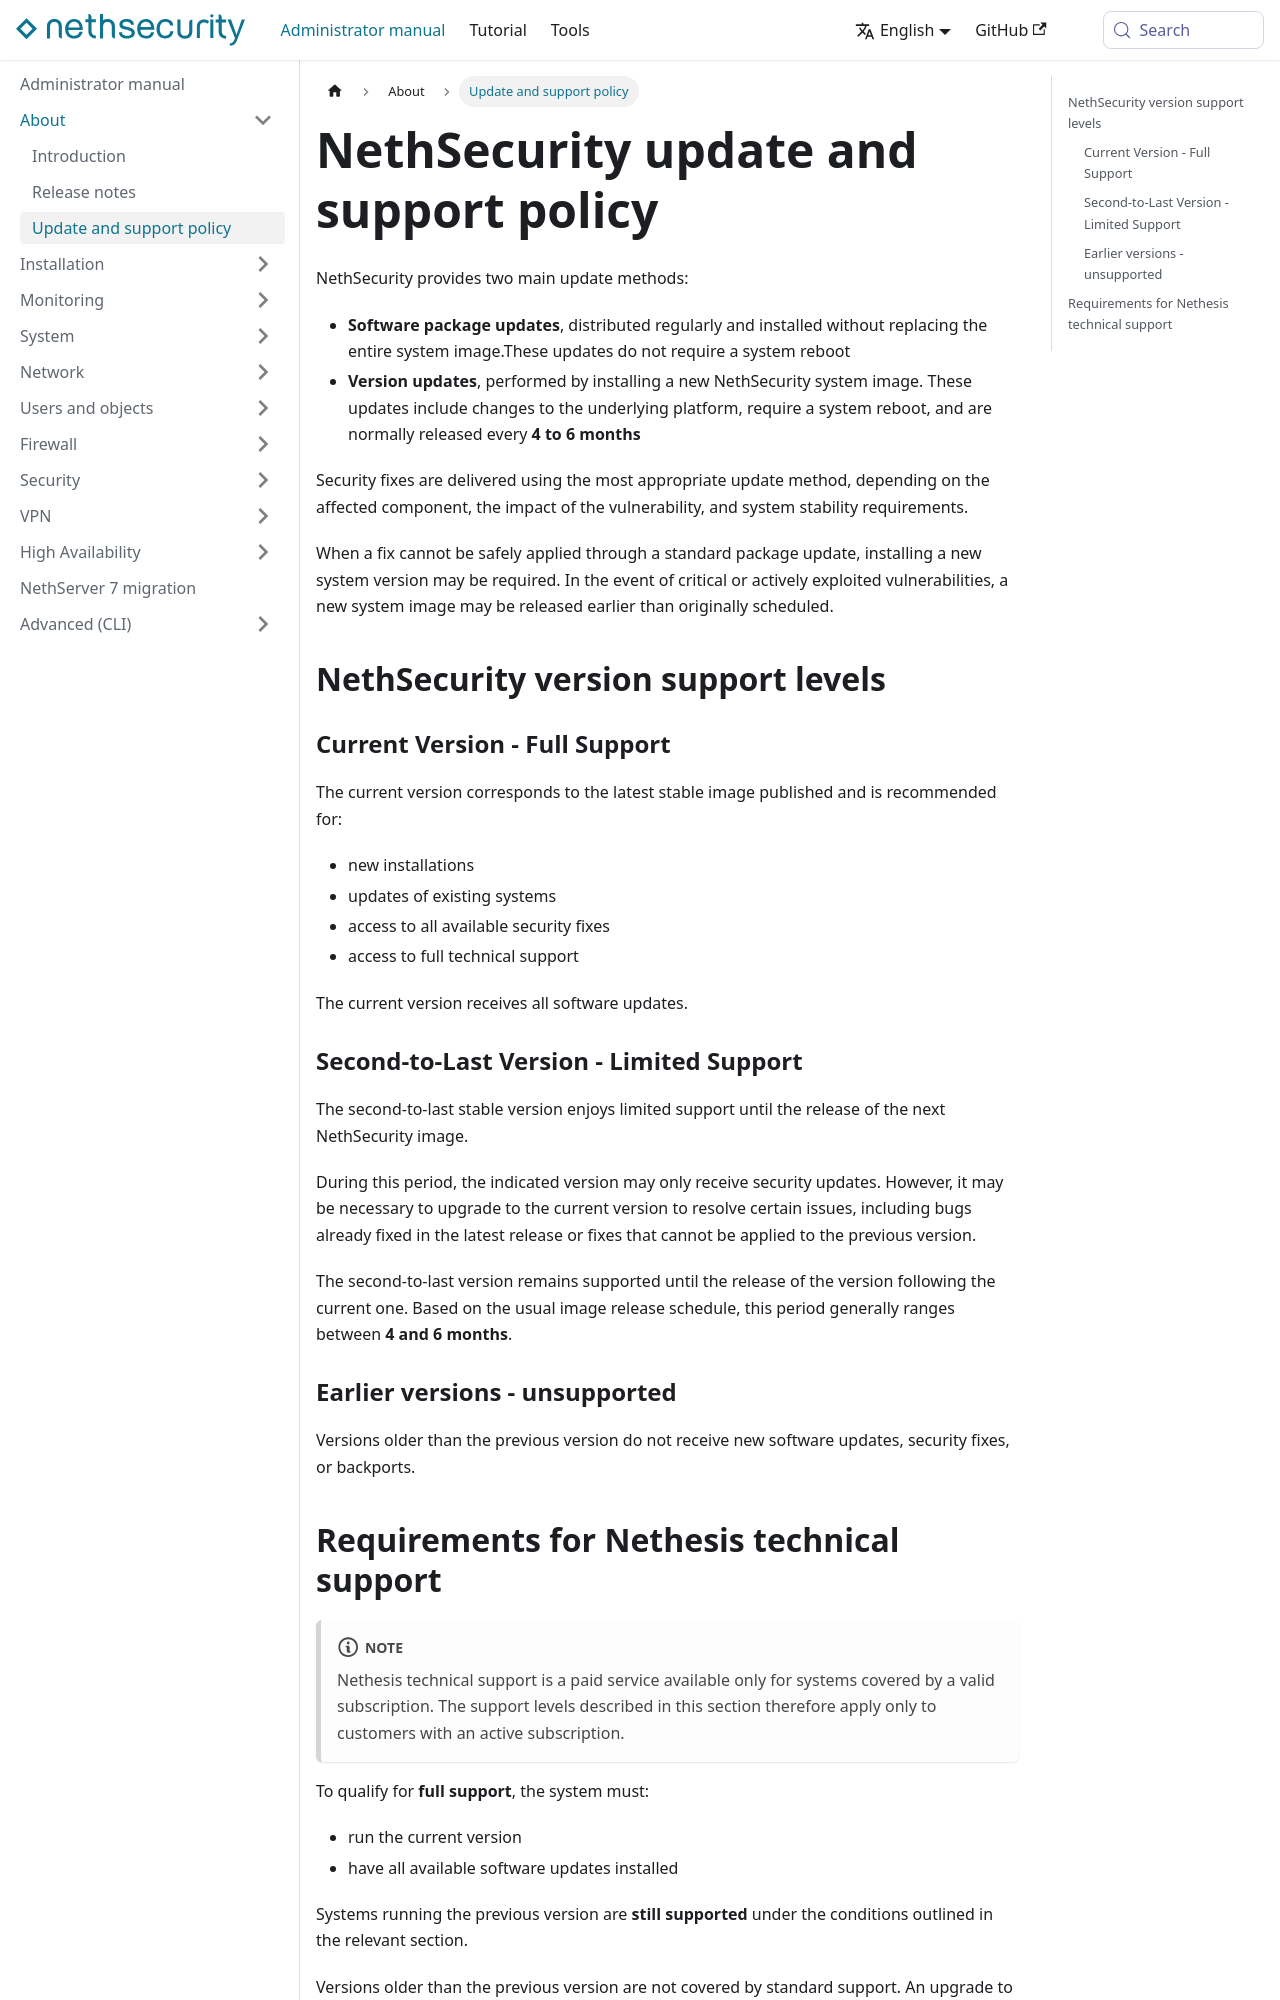

repository: NethServer/nethsecurity-docs · page: pr-preview/pr-331/docs/administrator-manual/about/update_and_support_policy.html · generator: docusaurus

---
title: "Update and support policy"
sidebar_position: 3
---

# NethSecurity update and support policy

NethSecurity provides two main update methods:

* **Software package updates**, distributed regularly and installed without replacing the entire system image.These updates do not require a system reboot
* **Version updates**, performed by installing a new NethSecurity system image. These updates include changes to the underlying platform, require a system reboot, and are normally released every **4 to 6 months**

Security fixes are delivered using the most appropriate update method, depending on the affected component, the impact of the vulnerability, and system stability requirements.

When a fix cannot be safely applied through a standard package update, installing a new system version may be required. In the event of critical or actively exploited vulnerabilities, a new system image may be released earlier than originally scheduled.

## NethSecurity version support levels

### Current Version - Full Support

The current version corresponds to the latest stable image published and is recommended for:

* new installations
* updates of existing systems
* access to all available security fixes
* access to full technical support

The current version receives all software updates.

### Second-to-Last Version - Limited Support

The second-to-last stable version enjoys limited support until the release of the next NethSecurity image.

During this period, the indicated version may only receive security updates. However, it may be necessary to upgrade to the current version to resolve certain issues, including bugs already fixed in the latest release or fixes that cannot be applied to the previous version.

The second-to-last version remains supported until the release of the version following the current one. Based on the usual image release schedule, this period generally ranges between **4 and 6 months**.

### Earlier versions - unsupported

Versions older than the previous version do not receive new software updates, security fixes, or backports.
